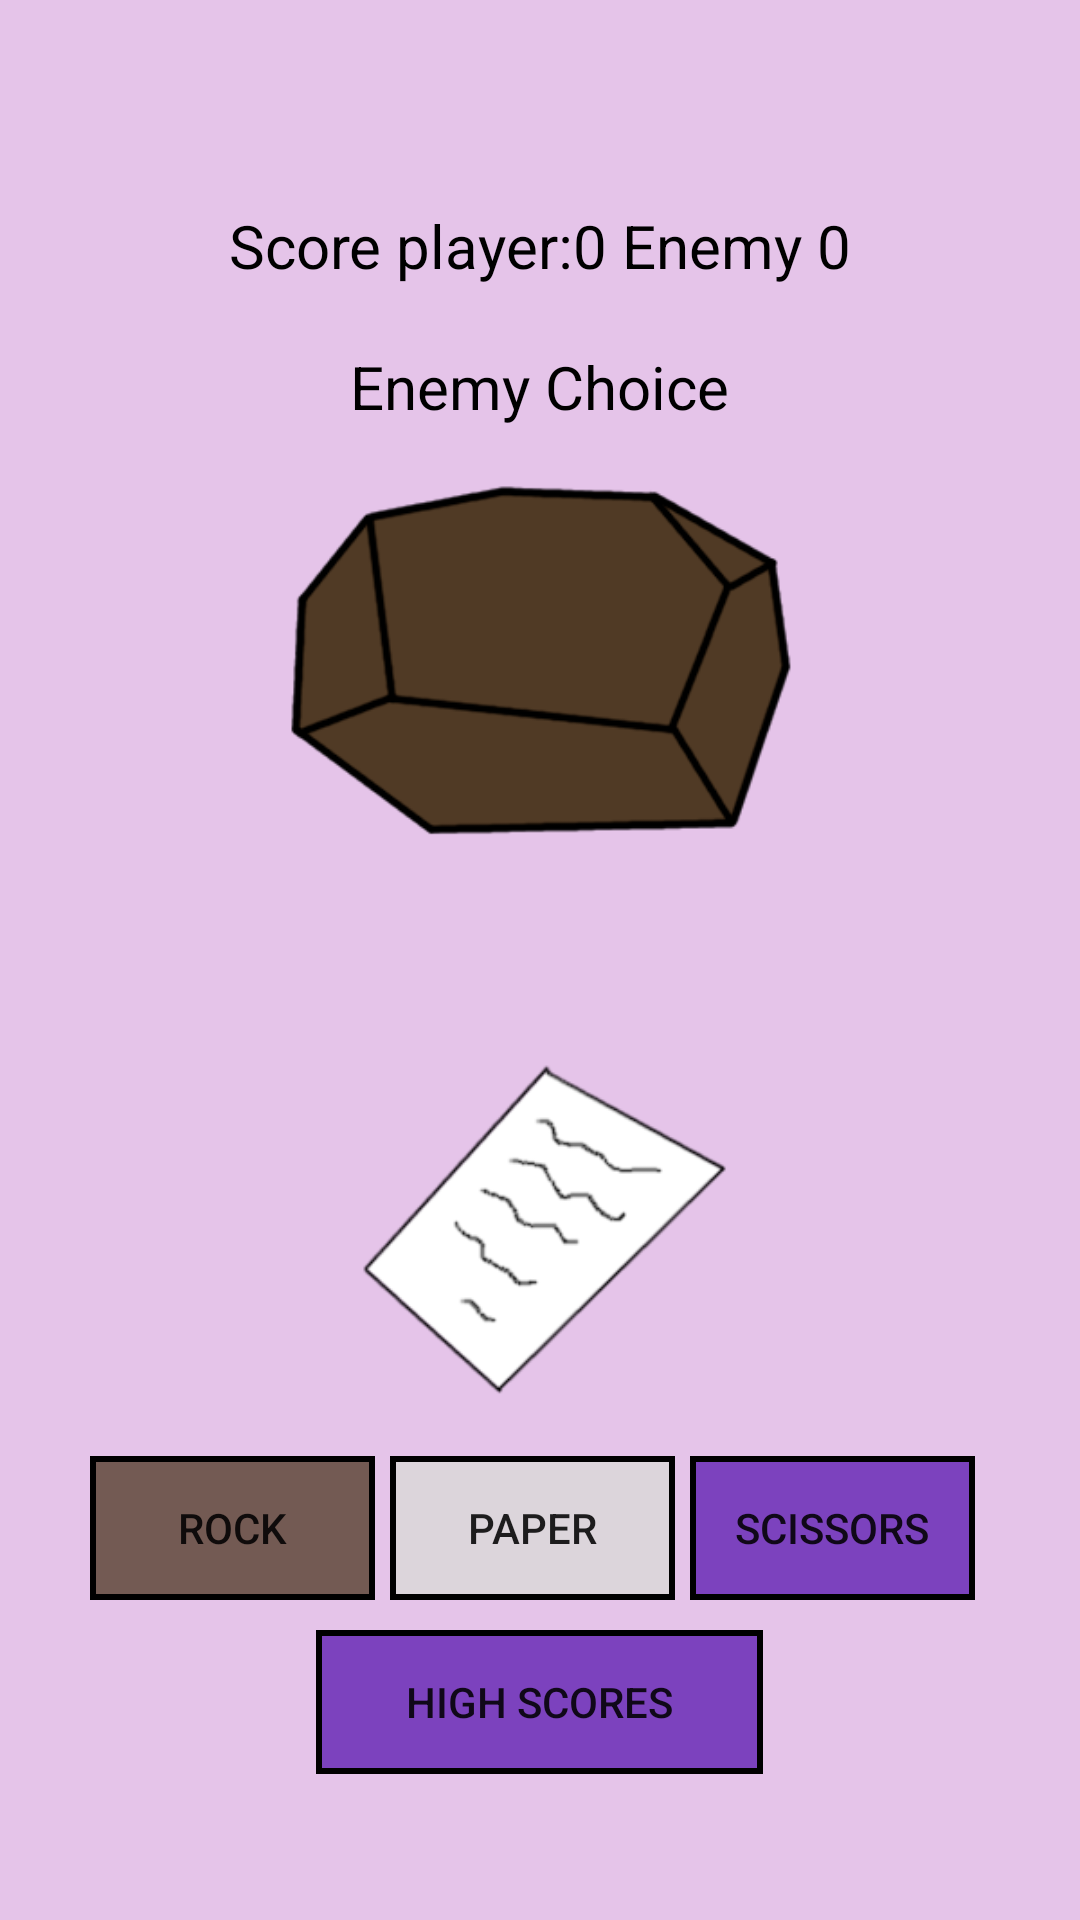

Produce the Android XML layout that renders to this screen, including the resource entries it uses.
<!-- AndroidManifest.xml: application theme AppTheme -->
<!-- res/layout/activity_main.xml -->
<?xml version="1.0" encoding="utf-8"?>
<LinearLayout
    xmlns:android="http://schemas.android.com/apk/res/android"
    xmlns:app="http://schemas.android.com/apk/res-auto"
    xmlns:tools="http://schemas.android.com/tools"
    android:layout_width="match_parent"
    android:layout_height="match_parent"
    android:gravity="center"
    android:orientation="vertical"
    android:paddingLeft="30dp"
    android:paddingRight="30dp"
    android:background="@color/pinkish"
    tools:context=".MainActivity">


    <TextView
        android:id="@+id/score"
        android:layout_height="wrap_content"
        android:layout_width="wrap_content"
        android:textColor="@color/black"
        android:layout_marginTop="10dp"
        android:text="@string/score"
        android:layout_marginBottom="10dp"
        android:padding="10sp"
        android:textSize="20sp"/>

    <TextView
        android:layout_height="wrap_content"
        android:layout_width="wrap_content"
        android:text="@string/computer_choice"
        android:textColor="@color/black"
        android:textSize="20dp"
        android:layout_marginBottom="3dp"/>
    <ImageView
        android:id="@+id/enemy_choice"
        android:layout_width="wrap_content"
        android:layout_height="wrap_content"
        android:adjustViewBounds="true"
        android:maxHeight="150dp"
        android:maxWidth="200dp"
        android:scaleType="fitXY"
        app:srcCompat="@drawable/rock" />

    <TextView
        android:id="@+id/player_name"
        android:layout_width="wrap_content"
        android:layout_height="wrap_content"
        android:textColor="@color/black"
        android:textSize="20dp"
        android:layout_marginTop="10dp"
        android:layout_marginBottom="3dp"/>

    <ImageView
        android:id="@+id/player_choice"
        android:layout_width="wrap_content"
        android:layout_height="wrap_content"
        android:adjustViewBounds="true"
        android:maxWidth="200dp"
        android:maxHeight="150dp"
        android:scaleType="fitXY"
        app:srcCompat="@drawable/paper"
        />

    <LinearLayout
        android:layout_width="match_parent"
        android:layout_height="wrap_content"
        android:orientation="horizontal"
        android:layout_gravity="center_horizontal">

        <Button
            android:id="@+id/btn_rock"
            android:layout_weight="5"
            android:layout_width="0dp"
            android:layout_height="wrap_content"
            android:layout_marginRight="5sp"
            android:text="@string/btn_rock"
            android:background="@drawable/btn_style_rock"
            />

        <Button
            android:id="@+id/btn_paper"
            android:layout_weight="5"
            android:layout_width="0dp"
            android:layout_height="wrap_content"
            android:layout_marginRight="5sp"
            android:text="@string/btn_paper"
            android:background="@drawable/btn_style_paper"
            />
        <Button
            android:layout_height="wrap_content"
            android:id="@+id/btn_scissors"
            android:layout_weight="5"
            android:layout_width="0dp"
            android:layout_marginRight="5sp"
            android:text="@string/btn_scissors"
            android:background="@drawable/btn_style_scissors"
            />
    </LinearLayout>

    <Button
        android:id="@+id/btn_highScore"
        android:layout_width="wrap_content"
        android:layout_height="wrap_content"
        android:text="@string/high_scores"
        android:layout_marginTop="10dp"
        android:paddingRight="30dp"
        android:paddingLeft="30dp"
        android:background="@drawable/btn_style_scissors"
        />

</LinearLayout>
<!-- resources referenced by this layout -->
<resources>
  <color name="black">#000000</color>
  <color name="pinkish">#65c573ce</color>
  <!-- drawable btn_style_paper (drawable) -->
  <?xml version="1.0" encoding="utf-8"?>
  <selector xmlns:android="http://schemas.android.com/apk/res/android">
      <item>
          <shape android:shape="rectangle">
              <solid android:color="@color/white"></solid>
              <stroke android:color="@color/black" android:width="2dp"/>
          </shape>
      </item>
  </selector>
  <!-- drawable btn_style_rock (drawable) -->
  <?xml version="1.0" encoding="utf-8"?>
  <selector xmlns:android="http://schemas.android.com/apk/res/android">
      <item>
          <shape android:shape="rectangle">
              <solid android:color="@color/brown"/>
              <stroke android:color="@color/black" android:width="2dp"/>
  
          </shape>
      </item>
  </selector>
  <!-- drawable btn_style_scissors (drawable) -->
  <?xml version="1.0" encoding="utf-8"?>
  <selector xmlns:android="http://schemas.android.com/apk/res/android">
      <item>
          <shape android:shape="rectangle">
              <solid android:color="@color/purple"/>
              <stroke android:color="@color/black" android:width="2dp"/>
          </shape>
      </item>
  </selector>
  <!-- drawable paper: png bitmap (drawable, 12527 bytes) -->
  <!-- drawable rock: png bitmap (drawable, 8267 bytes) -->
  <string name="btn_paper">Paper</string>
  <string name="btn_rock">Rock</string>
  <string name="btn_scissors">Scissors</string>
  <string name="computer_choice">Enemy Choice</string>
  <string name="high_scores">High scores</string>
  <string name="score">Score player:0 Enemy 0</string>
  <style name="AppTheme" parent="Base.Theme.AppCompat.Light.DarkActionBar">
          
          <item name="colorPrimary">@color/colorPrimary</item>
          <item name="colorPrimaryDark">@color/colorPrimaryDark</item>
          <item name="colorAccent">@color/colorAccent</item>
          <item name="android:windowAnimationStyle">@style/CustomActivityAnimation</item>
      </style>
  <color name="white">#d5dad9d9</color>
  <color name="brown">#c3503a25</color>
  <color name="purple">#bf5a17b1</color>
  <color name="colorPrimary">#3F51B5</color>
  <color name="colorPrimaryDark">#303F9F</color>
  <color name="colorAccent">#FF4081</color>
  <style name="CustomActivityAnimation" parent="@android:style/Animation.Activity">
          <item name="android:activityOpenEnterAnimation">@anim/slide_in_right</item>
          <item name="android:activityOpenExitAnimation">@anim/slide_out_left</item>
          <item name="android:activityCloseEnterAnimation">@anim/slide_in_left</item>
          <item name="android:activityCloseExitAnimation">@anim/slide_out_right</item>
      </style>
</resources>
